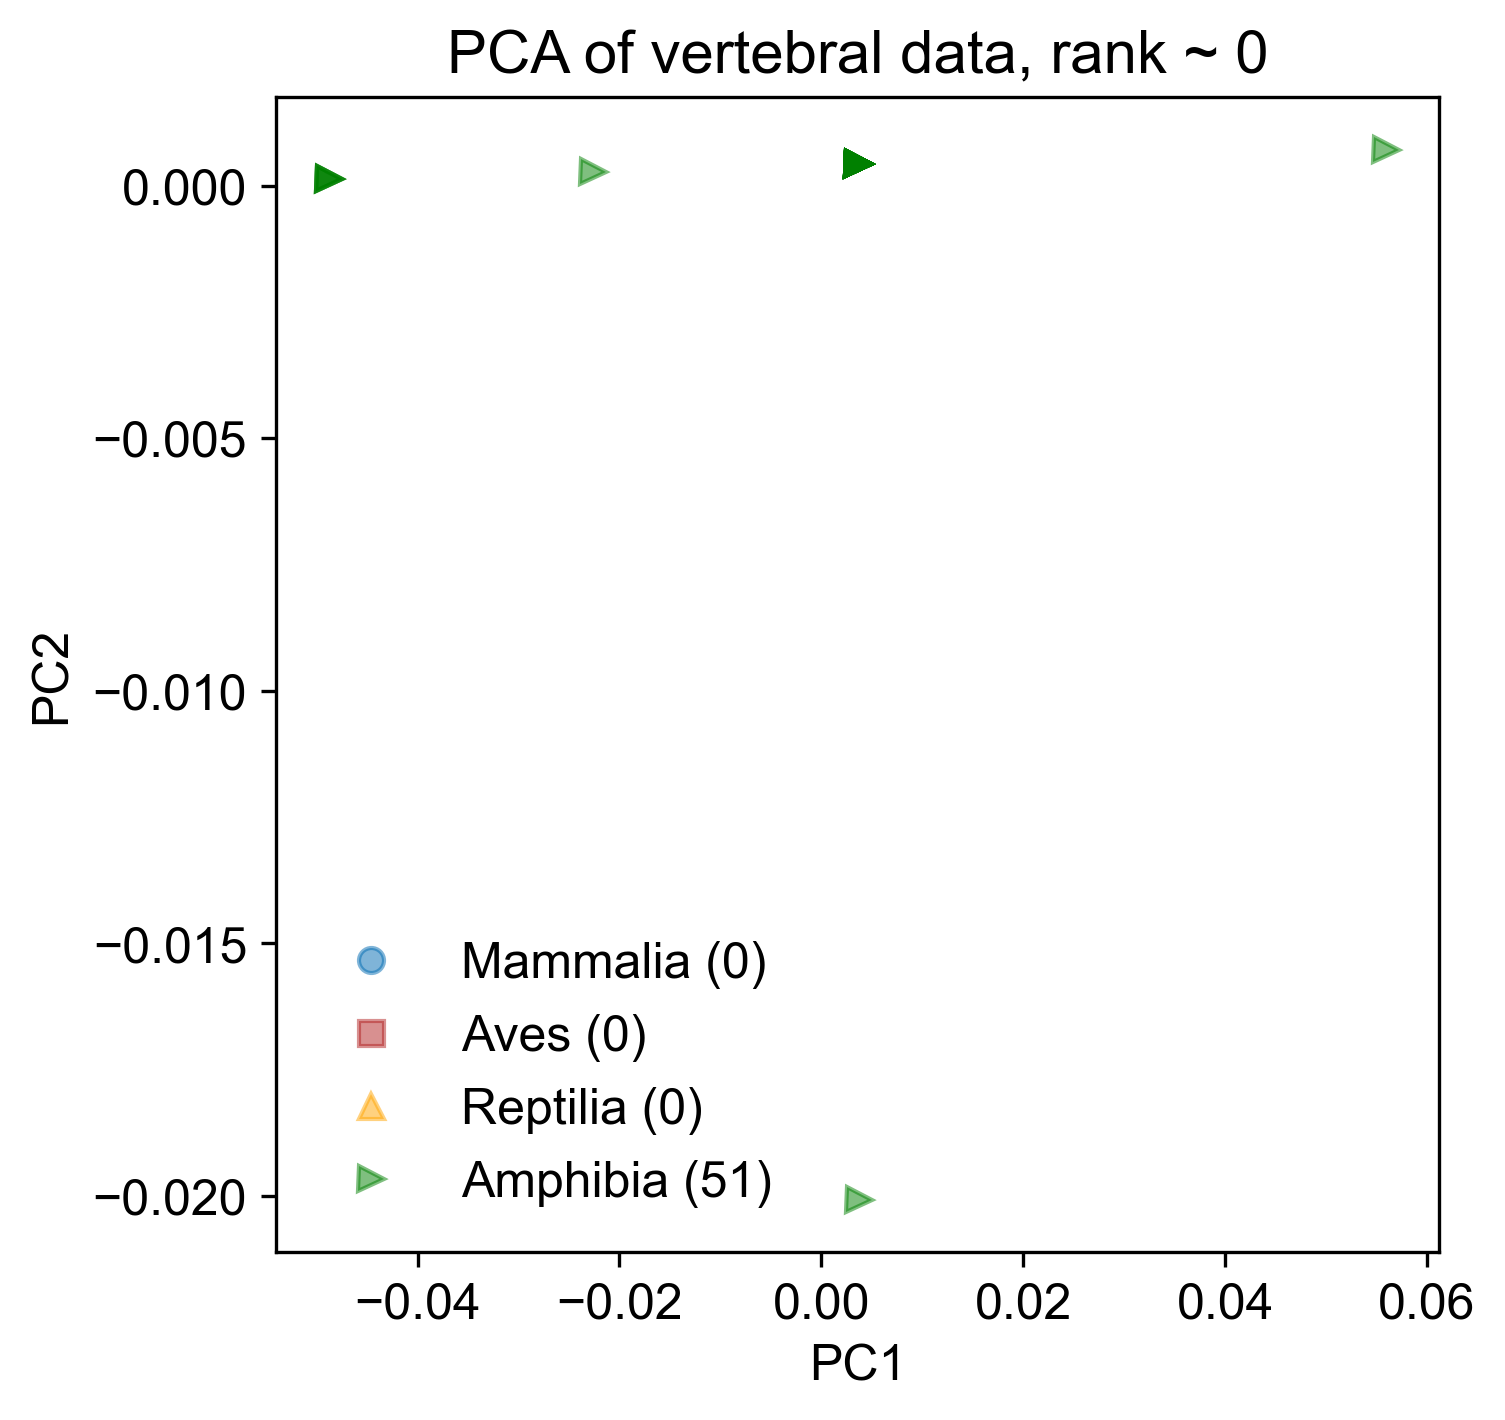

Values plotted in this chart, from the file beside it:
3.589881090063418156e-03, 4.217868438776140039e-04, -1.043609643147647148e-14, -2.109423746787797427e-15, 8.881784197001252323e-16
-4.875220400437241253e-02, 1.323135371040784491e-04, -9.314771176605063374e-14, 5.095923683029468521e-14, -1.063593657590899966e-13
3.589881090063418156e-03, 4.217868438776140039e-04, -1.043609643147647148e-14, -2.109423746787797427e-15, 8.881784197001252323e-16
3.589881090063418156e-03, 4.217868438776140039e-04, -1.043609643147647148e-14, -2.109423746787797427e-15, 8.881784197001252323e-16
3.589881090063418156e-03, 4.217868438776140039e-04, -1.043609643147647148e-14, -2.109423746787797427e-15, 8.881784197001252323e-16
3.589881090063418156e-03, 4.217868438776140039e-04, -1.043609643147647148e-14, -2.109423746787797427e-15, 8.881784197001252323e-16
3.589881090063418156e-03, 4.217868438776140039e-04, -1.043609643147647148e-14, -2.109423746787797427e-15, 8.881784197001252323e-16
3.589881090063418156e-03, 4.217868438776140039e-04, -1.043609643147647148e-14, -2.109423746787797427e-15, 8.881784197001252323e-16
-2.258116145715449719e-02, 2.770501904908462265e-04, -5.173639294753229478e-14, 2.442490654175344389e-14, -5.284661597215745132e-14
3.589881090063418156e-03, 4.217868438776140039e-04, -1.043609643147647148e-14, -2.109423746787797427e-15, 8.881784197001252323e-16
3.589881090063418156e-03, 4.217868438776140039e-04, -1.043609643147647148e-14, -2.109423746787797427e-15, 8.881784197001252323e-16
3.589881090063418156e-03, 4.217868438776140039e-04, -1.043609643147647148e-14, -2.109423746787797427e-15, 8.881784197001252323e-16
3.589881090063418156e-03, 4.217868438776140039e-04, -1.043609643147647148e-14, -2.109423746787797427e-15, 8.881784197001252323e-16
3.589881090063418156e-03, 4.217868438776140039e-04, -1.043609643147647148e-14, -2.109423746787797427e-15, 8.881784197001252323e-16
3.589881090063418156e-03, 4.217868438776140039e-04, -1.043609643147647148e-14, -2.109423746787797427e-15, 8.881784197001252323e-16
3.589881090063418156e-03, 4.217868438776140039e-04, -1.043609643147647148e-14, -2.109423746787797427e-15, 8.881784197001252323e-16
3.589881090063418156e-03, 4.217868438776140039e-04, -1.043609643147647148e-14, -2.109423746787797427e-15, 8.881784197001252323e-16
3.589881090063418156e-03, 4.217868438776140039e-04, -1.043609643147647148e-14, -2.109423746787797427e-15, 8.881784197001252323e-16
3.589881090063418156e-03, 4.217868438776140039e-04, -1.043609643147647148e-14, -2.109423746787797427e-15, 8.881784197001252323e-16
3.589881090063418156e-03, 4.217868438776140039e-04, -1.043609643147647148e-14, -2.109423746787797427e-15, 8.881784197001252323e-16
3.589881090063418156e-03, 4.217868438776140039e-04, -1.043609643147647148e-14, -2.109423746787797427e-15, 8.881784197001252323e-16
3.589881090063418156e-03, 4.217868438776140039e-04, -1.043609643147647148e-14, -2.109423746787797427e-15, 8.881784197001252323e-16
3.589881090063418156e-03, 4.217868438776140039e-04, -1.043609643147647148e-14, -2.109423746787797427e-15, 8.881784197001252323e-16
-4.875220400437241253e-02, 1.323135371040784491e-04, -9.314771176605063374e-14, 5.095923683029468521e-14, -1.063593657590899966e-13
3.589881090063418156e-03, 4.217868438776140039e-04, -1.043609643147647148e-14, -2.109423746787797427e-15, 8.881784197001252323e-16
3.589881090063418156e-03, 4.217868438776140039e-04, -1.043609643147647148e-14, -2.109423746787797427e-15, 8.881784197001252323e-16
3.589881090063418156e-03, 4.217868438776140039e-04, -1.043609643147647148e-14, -2.109423746787797427e-15, 8.881784197001252323e-16
3.589881090063418156e-03, 4.217868438776140039e-04, -1.043609643147647148e-14, -2.109423746787797427e-15, 8.881784197001252323e-16
3.589881090063418156e-03, 4.217868438776140039e-04, -1.043609643147647148e-14, -2.109423746787797427e-15, 8.881784197001252323e-16
3.589881090063418156e-03, 4.217868438776140039e-04, -1.043609643147647148e-14, -2.109423746787797427e-15, 8.881784197001252323e-16
3.589881090063418156e-03, 4.217868438776140039e-04, -1.043609643147647148e-14, -2.109423746787797427e-15, 8.881784197001252323e-16
3.589881090063418156e-03, 4.217868438776140039e-04, -1.043609643147647148e-14, -2.109423746787797427e-15, 8.881784197001252323e-16
3.589881090063418156e-03, 4.217868438776140039e-04, -1.043609643147647148e-14, -2.109423746787797427e-15, 8.881784197001252323e-16
3.589881090063418156e-03, 4.217868438776140039e-04, -1.043609643147647148e-14, -2.109423746787797427e-15, 8.881784197001252323e-16
3.589881090063418156e-03, 4.217868438776140039e-04, -1.043609643147647148e-14, -2.109423746787797427e-15, 8.881784197001252323e-16
3.589881090063418156e-03, 4.217868438776140039e-04, -1.043609643147647148e-14, -2.109423746787797427e-15, 8.881784197001252323e-16
3.589881090063418156e-03, 4.217868438776140039e-04, -1.043609643147647148e-14, -2.109423746787797427e-15, 8.881784197001252323e-16
3.589881090063418156e-03, 4.217868438776140039e-04, -1.043609643147647148e-14, -2.109423746787797427e-15, 8.881784197001252323e-16
3.589881090063418156e-03, 4.217868438776140039e-04, -1.043609643147647148e-14, -2.109423746787797427e-15, 8.881784197001252323e-16
3.589881090063418156e-03, 4.217868438776140039e-04, -1.043609643147647148e-14, -2.109423746787797427e-15, 8.881784197001252323e-16
3.589881090063418156e-03, 4.217868438776140039e-04, -1.043609643147647148e-14, -2.109423746787797427e-15, 8.881784197001252323e-16
3.589881090063418156e-03, 4.217868438776140039e-04, -1.043609643147647148e-14, -2.109423746787797427e-15, 8.881784197001252323e-16
3.589881090063418156e-03, 4.217868438776140039e-04, -1.043609643147647148e-14, -2.109423746787797427e-15, 8.881784197001252323e-16
3.589881090063418156e-03, 4.217868438776140039e-04, -1.043609643147647148e-14, -2.109423746787797427e-15, 8.881784197001252323e-16
3.589881090063418156e-03, 4.217868438776140039e-04, -1.043609643147647148e-14, -2.109423746787797427e-15, 8.881784197001252323e-16
3.703243327364713622e-03, -2.007618562017488006e-02, 8.049116928532384918e-13, -8.670841822322472581e-14, 3.324007735727718682e-13
5.593196618449924884e-02, 7.112601506511495586e-04, 7.227551890309769078e-14, -5.506706202140776441e-14, 1.079136779935652157e-13
3.589881090063418156e-03, 4.217868438776140039e-04, -1.043609643147647148e-14, -2.109423746787797427e-15, 8.881784197001252323e-16
-4.875220400437241253e-02, 1.323135371040784491e-04, -9.314771176605063374e-14, 5.095923683029468521e-14, -1.063593657590899966e-13
-4.875220400437241253e-02, 1.323135371040784491e-04, -9.314771176605063374e-14, 5.095923683029468521e-14, -1.063593657590899966e-13
3.589881090063418156e-03, 4.217868438776140039e-04, -1.043609643147647148e-14, -2.109423746787797427e-15, 8.881784197001252323e-16
